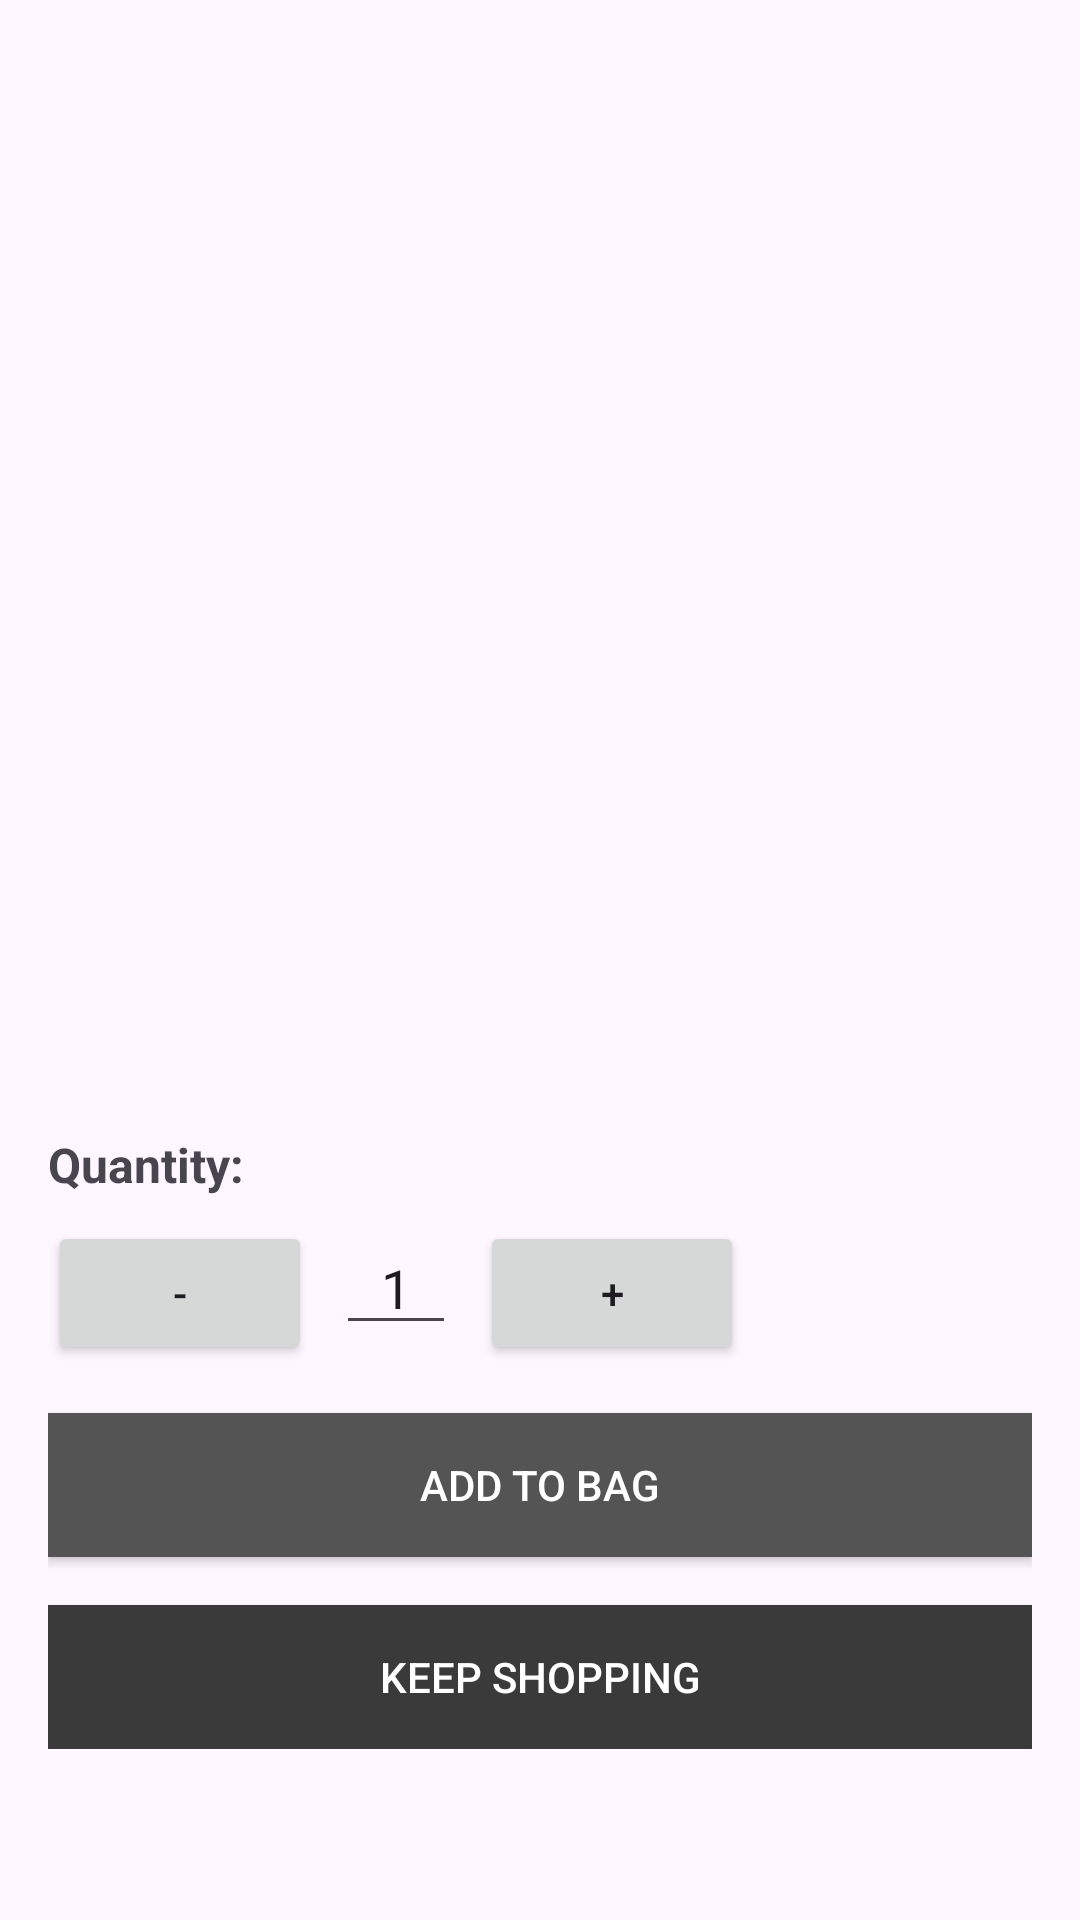

Reconstruct the res/layout file that produces this screen, plus the resources it refers to.
<!-- AndroidManifest.xml: activity theme Theme.AndroidCA -->
<!-- res/layout/activity_product_detail.xml -->
<?xml version="1.0" encoding="utf-8"?>
<androidx.constraintlayout.widget.ConstraintLayout xmlns:android="http://schemas.android.com/apk/res/android"
    xmlns:app="http://schemas.android.com/apk/res-auto"
    xmlns:tools="http://schemas.android.com/tools"
    android:id="@+id/main_container"
    android:layout_width="match_parent"
    android:layout_height="match_parent"
    tools:context=".products.ProductDetailActivity">

    <ScrollView
        android:layout_width="0dp"
        android:layout_height="0dp"
        app:layout_constraintTop_toTopOf="parent"
        app:layout_constraintBottom_toBottomOf="parent"
        app:layout_constraintLeft_toLeftOf="parent"
        app:layout_constraintRight_toRightOf="parent">

        <LinearLayout
            android:layout_width="match_parent"
            android:layout_height="wrap_content"
            android:orientation="vertical"
            android:padding="16dp">

            <ImageView
                android:id="@+id/productImage"
                android:layout_width="match_parent"
                android:layout_height="200dp"
                android:scaleType="centerCrop"
                android:layout_marginBottom="16dp" />

            <TextView
                android:id="@+id/productName"
                android:layout_width="wrap_content"
                android:layout_height="wrap_content"
                android:textSize="20sp"
                android:textStyle="bold"
                android:layout_marginBottom="8dp" />

            <TextView
                android:id="@+id/productPrice"
                android:layout_width="wrap_content"
                android:layout_height="wrap_content"
                android:textSize="18sp"
                android:textColor="@color/colorPrimary"
                android:layout_marginBottom="16dp" />

            <TextView
                android:id="@+id/productRating"
                android:layout_width="wrap_content"
                android:layout_height="wrap_content"
                android:textSize="14sp"
                android:textColor="@color/light_gray"
                android:layout_marginBottom="16dp" />

            <TextView
                android:id="@+id/productDescription"
                android:layout_width="wrap_content"
                android:layout_height="wrap_content"
                android:layout_marginBottom="16dp" />

            <TextView
                android:layout_width="wrap_content"
                android:layout_height="wrap_content"
                android:text="Quantity:"
                android:textSize="16sp"
                android:textStyle="bold"
                android:layout_marginBottom="8dp" />

            <LinearLayout
                android:layout_width="wrap_content"
                android:layout_height="wrap_content"
                android:orientation="horizontal">

                <Button
                    android:id="@+id/decrementButton"
                    android:layout_width="wrap_content"
                    android:layout_height="wrap_content"
                    android:text="-"
                    android:layout_marginEnd="8dp" />

                <EditText
                    android:id="@+id/quantityEditText"
                    android:layout_width="40dp"
                    android:layout_height="wrap_content"
                    android:inputType="number"
                    android:text="1"
                    android:gravity="center" />

                <Button
                    android:id="@+id/incrementButton"
                    android:layout_width="wrap_content"
                    android:layout_height="wrap_content"
                    android:text="+"
                    android:layout_marginStart="8dp" />
            </LinearLayout>

            <Button
                android:id="@+id/addToBagButton"
                android:layout_width="match_parent"
                android:layout_height="wrap_content"
                android:text="@string/add_to_bag"
                android:background="@color/colorPrimary"
                android:textColor="@color/white"
                android:layout_marginTop="16dp" />

            <Button
                android:id="@+id/keepShoppingButton"
                android:layout_width="match_parent"
                android:layout_height="wrap_content"
                android:text="@string/keep_shopping"
                android:layout_marginTop="16dp"
                android:background="@color/colorPrimaryDark"
                android:textColor="@color/white" />

        </LinearLayout>
    </ScrollView>
</androidx.constraintlayout.widget.ConstraintLayout>
<!-- resources referenced by this layout -->
<resources>
  <color name="colorPrimary">#535453</color>
  <color name="colorPrimaryDark">#3a3a3a</color>
  <color name="light_gray">#D3D3D3</color>
  <color name="white">#FFFFFF</color>
  <string name="add_to_bag">Add to Bag</string>
  <string name="keep_shopping">Keep Shopping</string>
  <style name="Theme.AndroidCA" parent="Base.Theme.AndroidCA" />
  <style name="Base.Theme.AndroidCA" parent="Theme.Material3.DayNight.NoActionBar">
          
          <item name="colorPrimary">@color/colorPrimary</item>
          <item name="colorPrimaryDark">@color/colorPrimaryDark</item>
          <item name="android:statusBarColor">@color/colorPrimaryDark</item>
          <item name="android:navigationBarColor">@color/colorPrimaryDark</item>
          <item name="android:windowLightStatusBar">false</item>
          <item name="android:windowLightNavigationBar">false</item>
      </style>
</resources>
